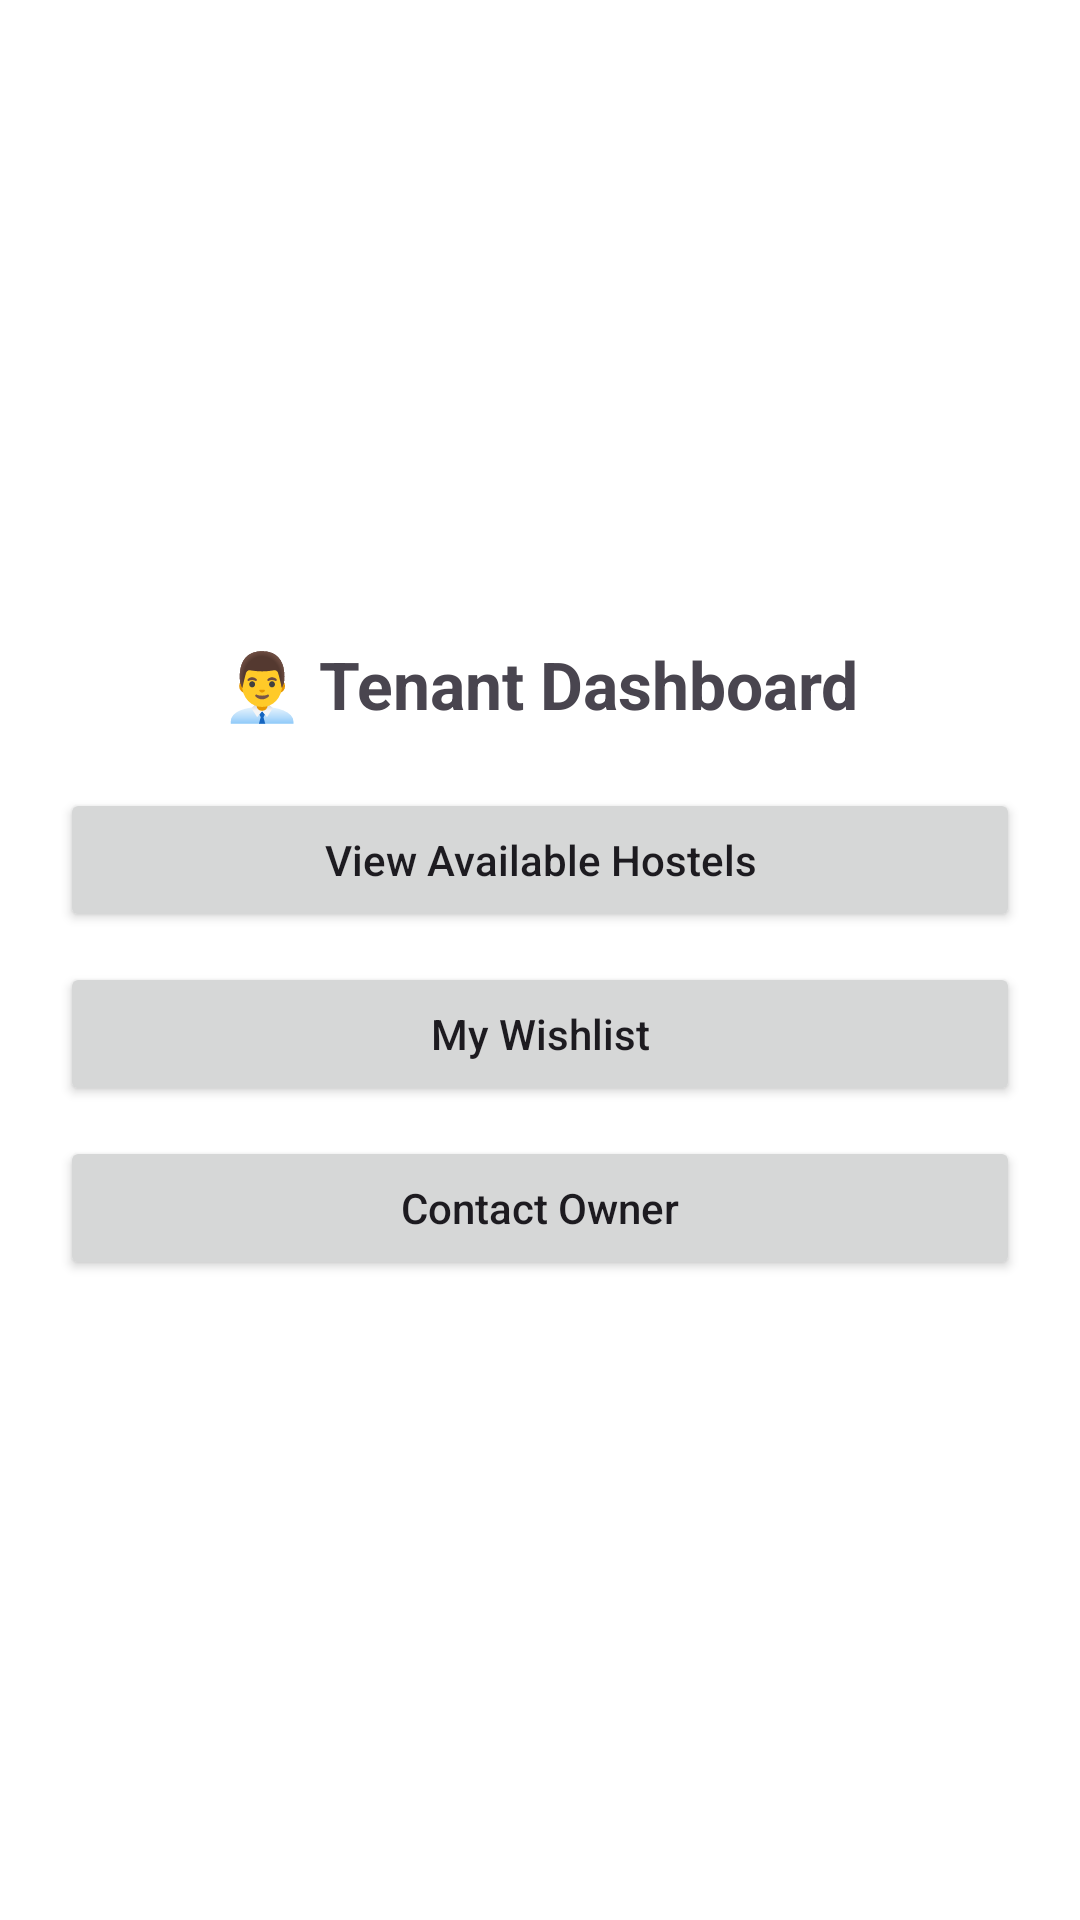

Write the Android layout XML for this screen, with the resource values it uses.
<!-- AndroidManifest.xml: application theme Theme.GEN69 -->
<!-- res/layout/activity_tenantdashboard.xml -->
<?xml version="1.0" encoding="utf-8"?>
<LinearLayout xmlns:android="http://schemas.android.com/apk/res/android"
    android:layout_width="match_parent"
    android:layout_height="match_parent"
    android:orientation="vertical"
    android:padding="20dp"
    android:gravity="center"
    android:background="#FFFFFF">

    <TextView
        android:text="👨‍💼 Tenant Dashboard"
        android:textSize="22sp"
        android:textStyle="bold"
        android:layout_marginBottom="20dp"
        android:layout_width="wrap_content"
        android:layout_height="wrap_content"/>

    <Button
        android:id="@+id/btnViewHostels"
        android:text="View Available Hostels"
        android:textAllCaps="false"
        android:layout_width="match_parent"
        android:layout_height="wrap_content"/>

    <Button
        android:id="@+id/btnWishlist"
        android:text="My Wishlist"
        android:textAllCaps="false"
        android:layout_marginTop="10dp"
        android:layout_width="match_parent"
        android:layout_height="wrap_content"/>

    <Button
        android:id="@+id/btnContactOwner"
        android:text="Contact Owner"
        android:textAllCaps="false"
        android:layout_marginTop="10dp"
        android:layout_width="match_parent"
        android:layout_height="wrap_content"/>

</LinearLayout>
<!-- resources referenced by this layout -->
<resources>
  <style name="Theme.GEN69" parent="Base.Theme.GEN69" />
  <style name="Base.Theme.GEN69" parent="Theme.Material3.DayNight.NoActionBar">
          
          
      </style>
</resources>
